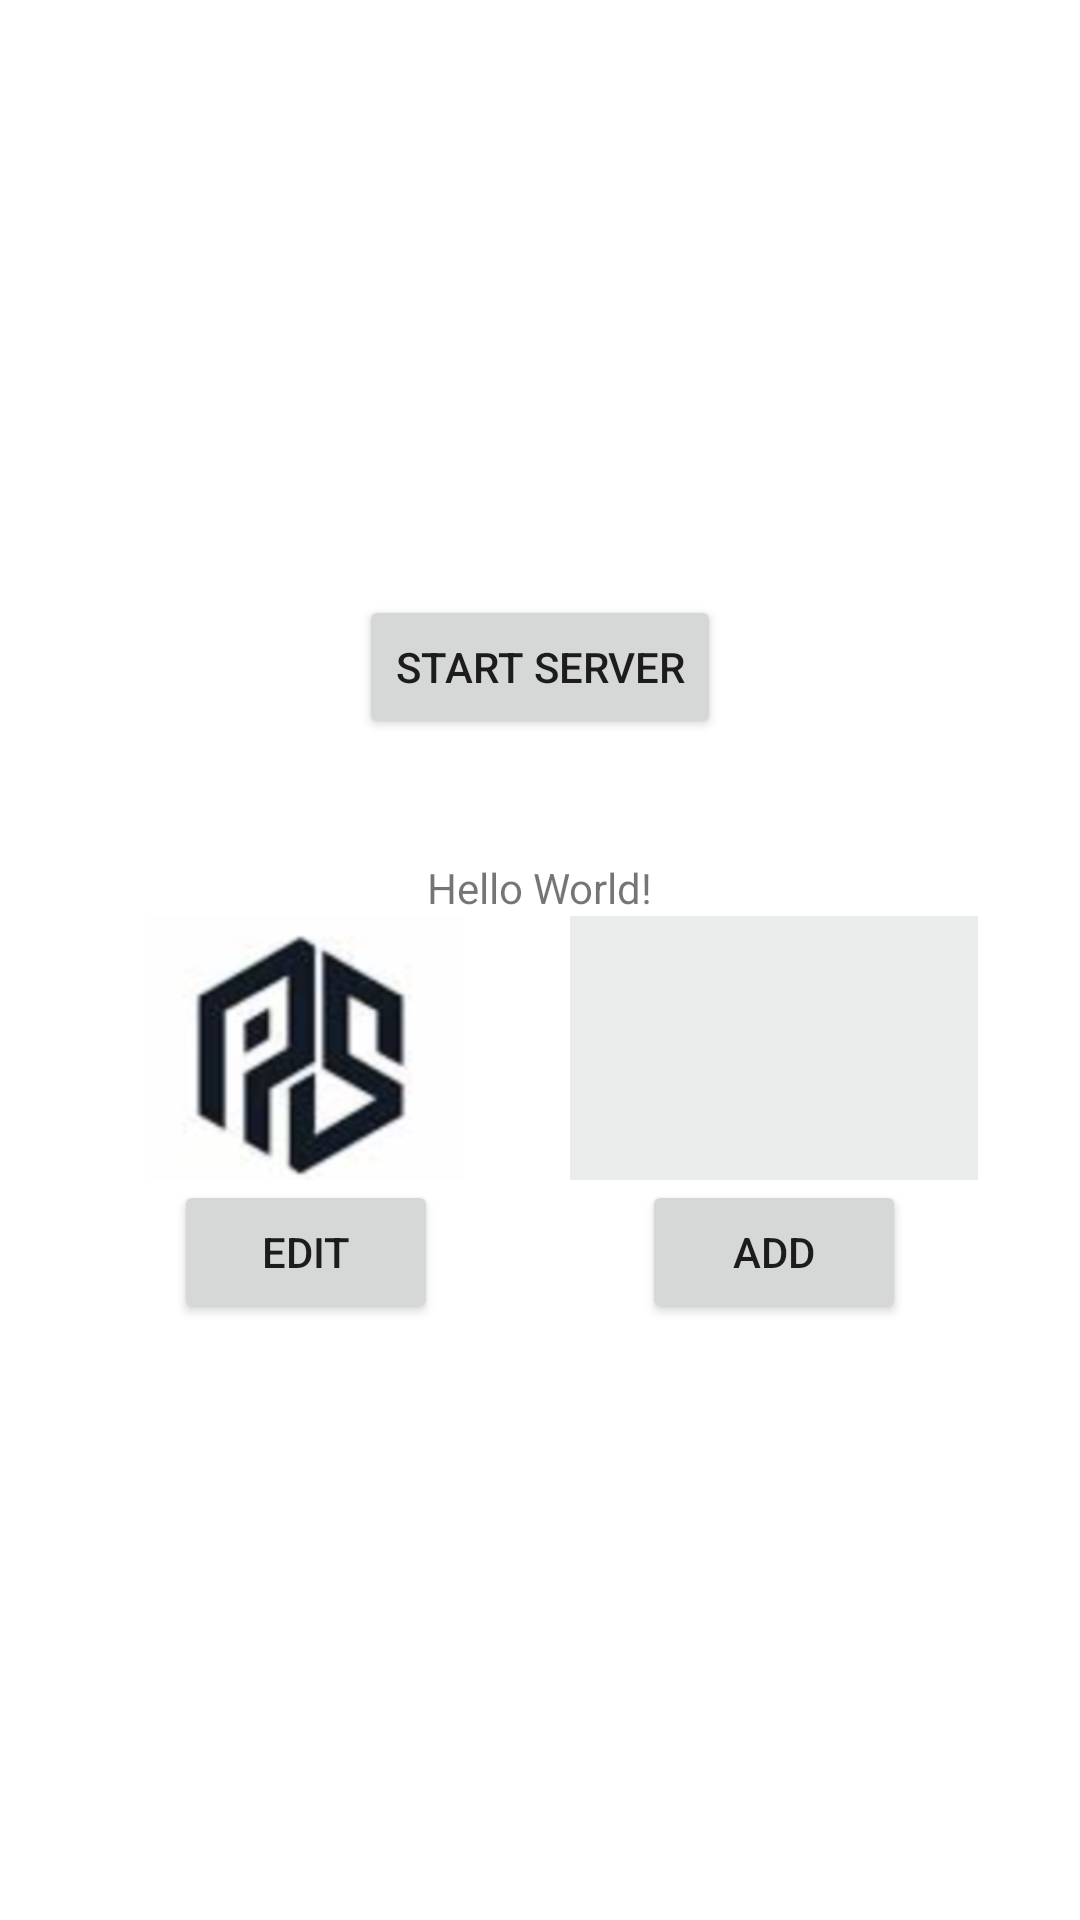

Android layout source for this screen:
<!-- AndroidManifest.xml: application theme Theme.PhoneSite -->
<!-- res/layout/activity_main.xml -->
<?xml version="1.0" encoding="utf-8"?>
<androidx.constraintlayout.widget.ConstraintLayout xmlns:android="http://schemas.android.com/apk/res/android"
    xmlns:app="http://schemas.android.com/apk/res-auto"
    xmlns:tools="http://schemas.android.com/tools"
    android:layout_width="match_parent"
    android:layout_height="match_parent"
    tools:context=".MainActivity">

    <LinearLayout
        android:layout_width="match_parent"
        android:layout_height="match_parent"
        android:gravity="center"
        android:orientation="vertical"
        tools:layout_editor_absoluteX="0dp"
        tools:layout_editor_absoluteY="0dp">

        <Button
            android:id="@+id/serverButton"
            android:layout_width="wrap_content"
            android:layout_height="wrap_content"
            android:layout_marginBottom="40dp"
            android:text="Start Server"
            app:layout_constraintEnd_toEndOf="parent"
            app:layout_constraintStart_toStartOf="parent"
            app:layout_constraintTop_toBottomOf="@+id/textView" />

        <TextView
            android:id="@+id/serverTextView"
            android:layout_width="wrap_content"
            android:layout_height="wrap_content"
            android:text="Hello World!"
            app:layout_constraintBottom_toBottomOf="parent"
            app:layout_constraintEnd_toEndOf="parent"
            app:layout_constraintStart_toStartOf="parent"
            app:layout_constraintTop_toTopOf="parent" />

        <LinearLayout
            android:layout_width="wrap_content"
            android:layout_height="wrap_content"
            android:gravity="center"
            android:orientation="horizontal"
            tools:layout_editor_absoluteX="1dp"
            tools:layout_editor_absoluteY="49dp">

            <LinearLayout
                android:layout_width="wrap_content"
                android:layout_height="wrap_content"
                android:layout_marginRight="20dp"
                android:gravity="center"
                android:orientation="vertical">

                <ImageView
                    android:id="@+id/imageView"
                    android:layout_width="136dp"
                    android:layout_height="88dp"
                    android:layout_weight="1"
                    android:background="#FFFFFF"
                    app:srcCompat="@drawable/ps_logo" />

                <Button
                    android:id="@+id/editButton"
                    android:layout_width="wrap_content"
                    android:layout_height="wrap_content"
                    android:layout_weight="1"
                    android:text="EDIT" />
            </LinearLayout>

            <LinearLayout
                android:layout_width="wrap_content"
                android:layout_height="wrap_content"
                android:gravity="center"
                android:orientation="vertical">

                <ImageView
                    android:id="@+id/imageView2"
                    android:layout_width="136dp"
                    android:layout_height="88dp"
                    android:layout_weight="1"
                    android:background="#EAECEC"
                    app:srcCompat="@drawable/wordpress_logo2" />

                <Button
                    android:id="@+id/editButton2"
                    android:layout_width="wrap_content"
                    android:layout_height="wrap_content"
                    android:layout_weight="1"
                    android:text="ADD" />
            </LinearLayout>

            <FrameLayout
                android:id="@+id/editContainer"
                android:layout_width="match_parent"
                android:layout_height="wrap_content" />


        </LinearLayout>
    </LinearLayout>

</androidx.constraintlayout.widget.ConstraintLayout>
<!-- resources referenced by this layout -->
<resources>
  <!-- drawable ps_logo: png bitmap (drawable, 33512 bytes) -->
  <style name="Theme.PhoneSite" parent="Theme.MaterialComponents.DayNight.DarkActionBar">
          
          <item name="colorPrimary">@color/purple_500</item>
          <item name="colorPrimaryVariant">@color/purple_700</item>
          <item name="colorOnPrimary">@color/white</item>
          
          <item name="colorSecondary">@color/teal_200</item>
          <item name="colorSecondaryVariant">@color/teal_700</item>
          <item name="colorOnSecondary">@color/black</item>
          
          <item name="android:statusBarColor">?attr/colorPrimaryVariant</item>
          
      </style>
  <!-- not gathered from this repository: default colours our renderer supplied (Android Studio template values) -->
  <color name="purple_500">#FF6200EE</color>
  <color name="purple_700">#FF3700B3</color>
  <color name="teal_200">#FF03DAC5</color>
  <color name="teal_700">#FF018786</color>
  <color name="black">#FF000000</color>
  <color name="white">#FFFFFFFF</color>
</resources>
